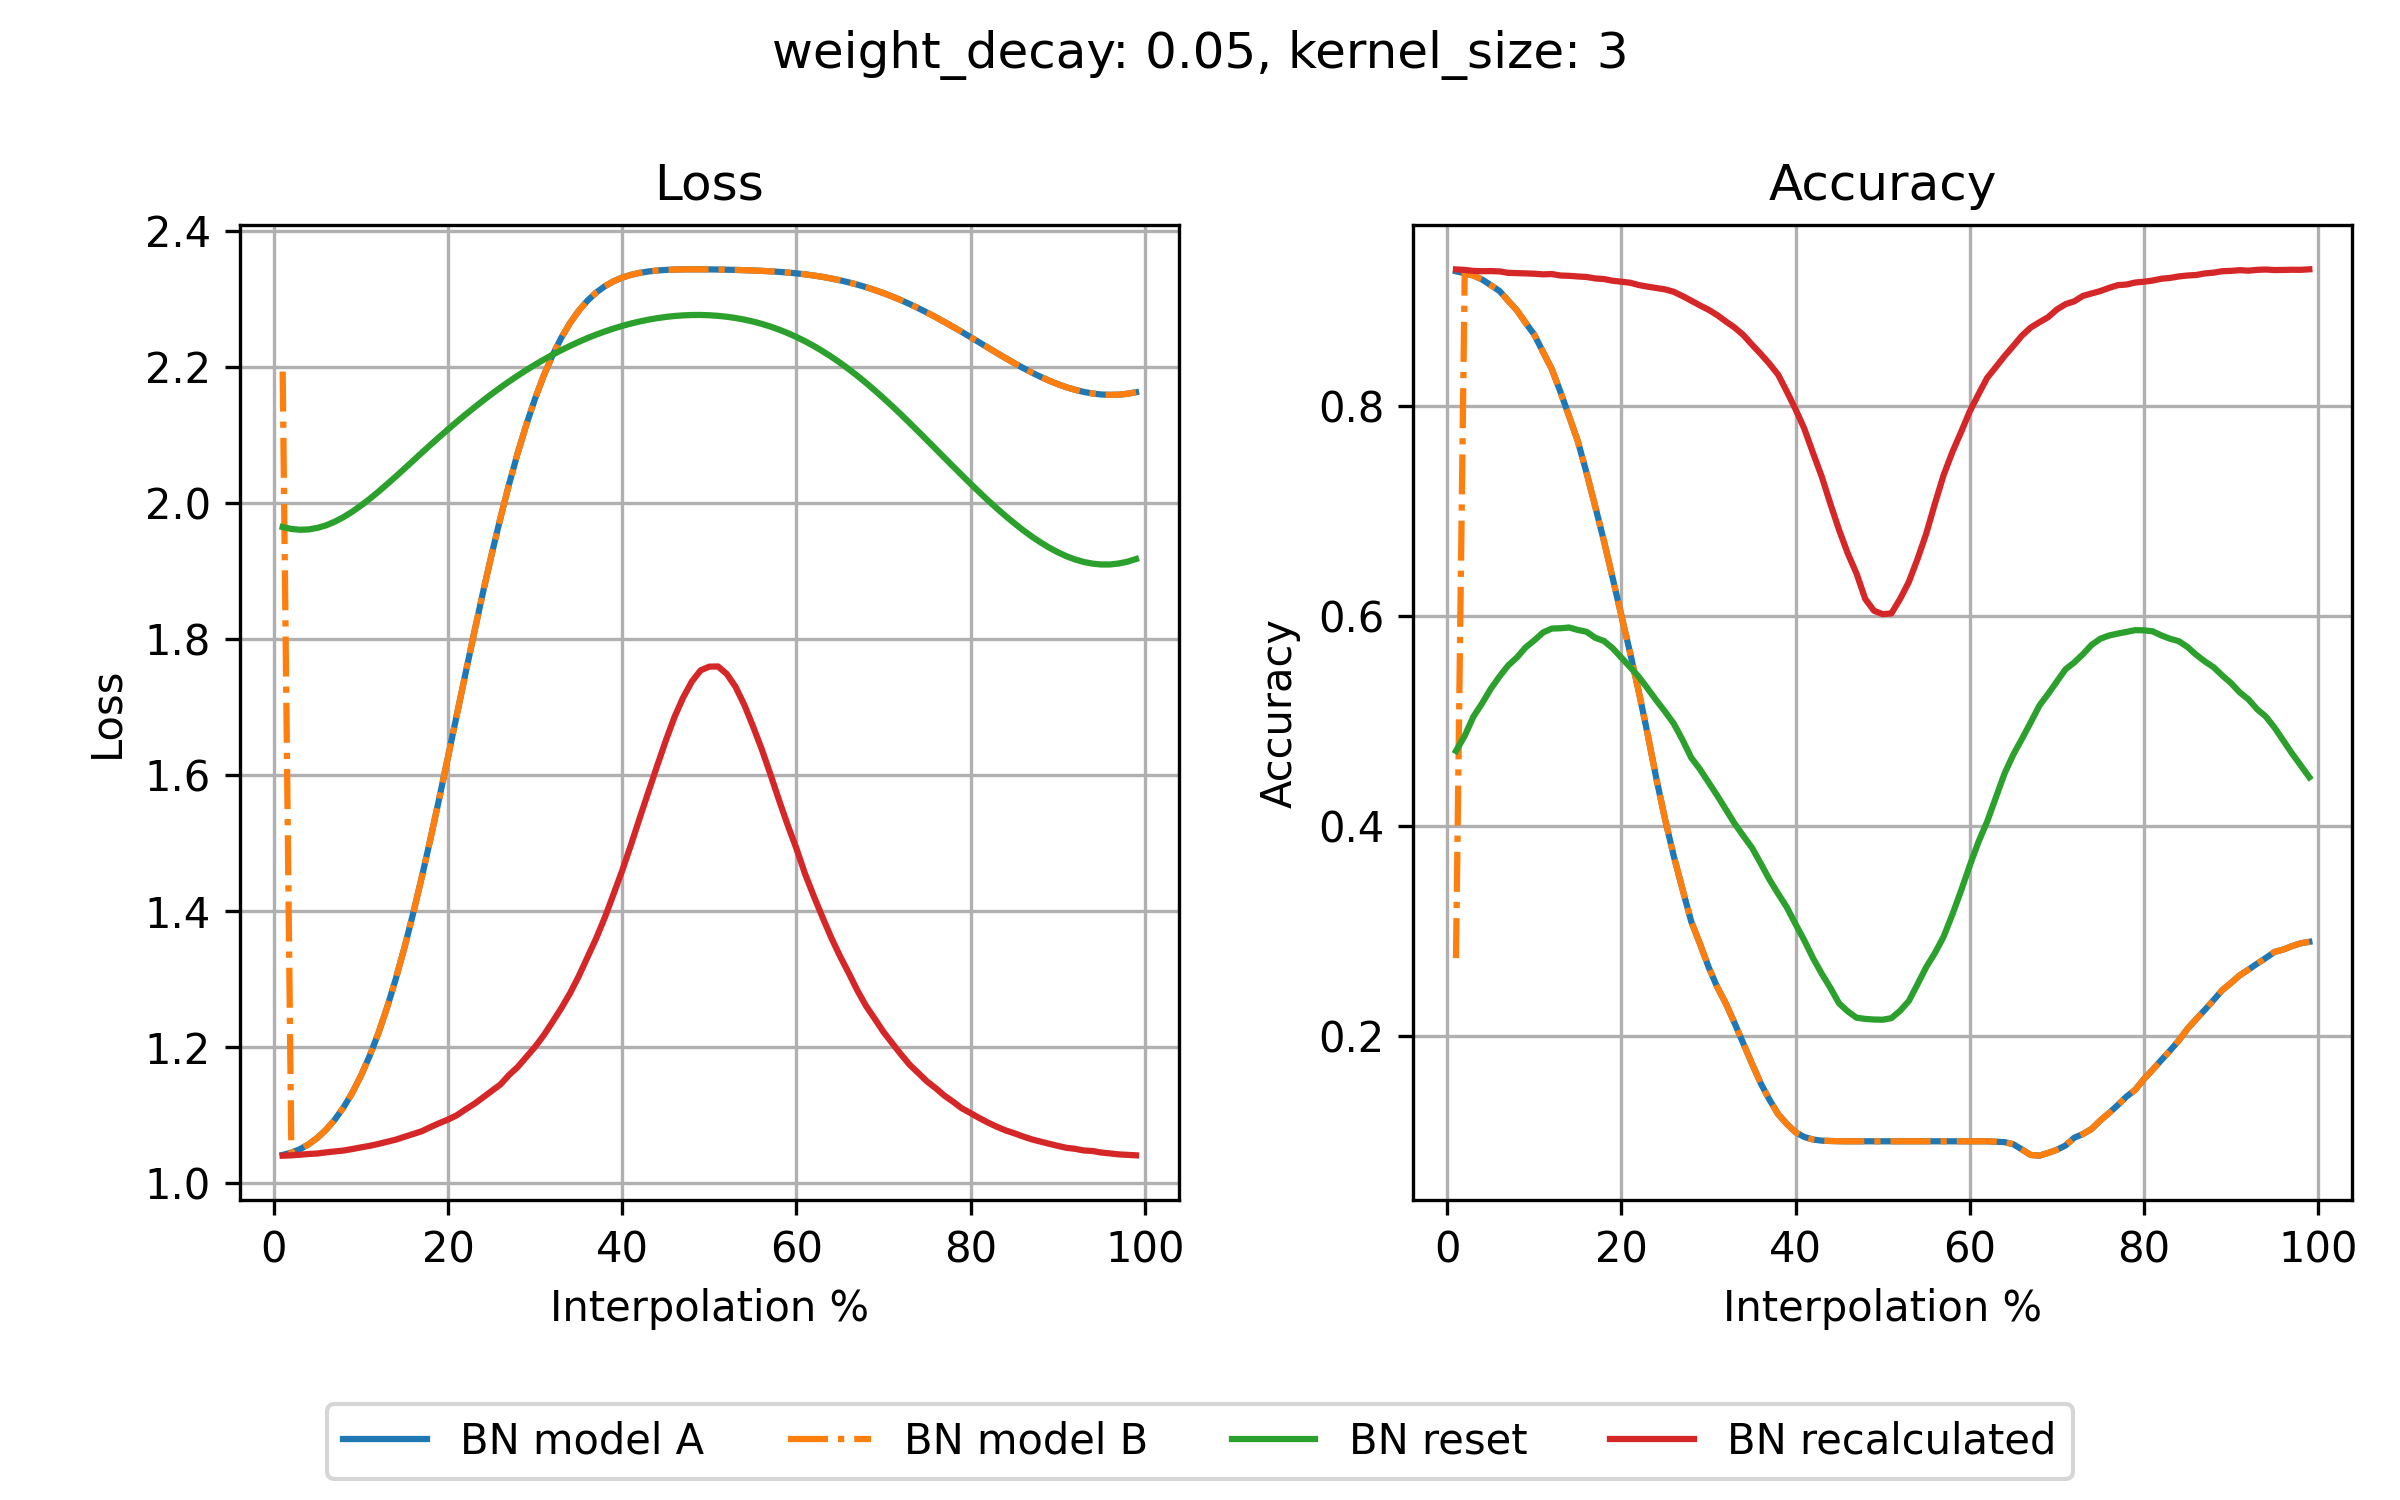

The data file committed next to this chart (first rows):
step, loss_bn_a, loss_bn_b, loss_reset, loss_recalc, acc_bn_a, acc_bn_b, acc_reset, acc_recalc
1, 1.042, 2.193, 1.964, 1.041, 0.9287, 0.2745, 0.4718, 0.9305
2, 1.045, 1.045, 1.962, 1.041, 0.9268, 0.9268, 0.4862, 0.93
3, 1.05, 1.05, 1.96, 1.042, 0.9247, 0.9247, 0.5045, 0.9291
4, 1.058, 1.058, 1.961, 1.043, 0.9209, 0.9209, 0.5172, 0.9288
5, 1.067, 1.067, 1.963, 1.044, 0.9155, 0.9155, 0.5311, 0.9289
6, 1.079, 1.079, 1.967, 1.046, 0.9099, 0.9099, 0.5428, 0.9286
7, 1.094, 1.094, 1.972, 1.047, 0.9006, 0.9006, 0.5533, 0.9272
8, 1.112, 1.112, 1.979, 1.048, 0.8915, 0.8915, 0.5609, 0.927
9, 1.133, 1.133, 1.987, 1.051, 0.8796, 0.8796, 0.5705, 0.9267
10, 1.159, 1.159, 1.996, 1.053, 0.8682, 0.8682, 0.5772, 0.9264
11, 1.188, 1.188, 2.006, 1.055, 0.8518, 0.8518, 0.5847, 0.9258
12, 1.221, 1.221, 2.016, 1.058, 0.8356, 0.8356, 0.5884, 0.9261
13, 1.259, 1.259, 2.027, 1.061, 0.8137, 0.8137, 0.5887, 0.9247
14, 1.301, 1.301, 2.039, 1.064, 0.7904, 0.7904, 0.5894, 0.9244
15, 1.347, 1.347, 2.05, 1.069, 0.7666, 0.7666, 0.5871, 0.9238
16, 1.397, 1.397, 2.062, 1.073, 0.7366, 0.7366, 0.5853, 0.9233
17, 1.451, 1.451, 2.074, 1.077, 0.7044, 0.7044, 0.5796, 0.9219
18, 1.508, 1.508, 2.085, 1.083, 0.6715, 0.6715, 0.5765, 0.9213
19, 1.567, 1.567, 2.097, 1.089, 0.6362, 0.6362, 0.5696, 0.9197
20, 1.627, 1.627, 2.108, 1.094, 0.6005, 0.6005, 0.5606, 0.9188
21, 1.688, 1.688, 2.119, 1.1, 0.5652, 0.5652, 0.5517, 0.9178
22, 1.749, 1.749, 2.13, 1.109, 0.5279, 0.5279, 0.5424, 0.9156
23, 1.809, 1.809, 2.14, 1.117, 0.4882, 0.4882, 0.5314, 0.9141
24, 1.868, 1.868, 2.15, 1.126, 0.4459, 0.4459, 0.5201, 0.9128
25, 1.924, 1.924, 2.16, 1.136, 0.4071, 0.4071, 0.5094, 0.9115
26, 1.977, 1.977, 2.169, 1.145, 0.372, 0.372, 0.498, 0.9092
27, 2.027, 2.027, 2.178, 1.159, 0.3405, 0.3405, 0.4827, 0.9052
28, 2.074, 2.074, 2.187, 1.171, 0.3098, 0.3098, 0.4656, 0.9008
29, 2.116, 2.116, 2.195, 1.186, 0.2885, 0.2885, 0.4546, 0.8963
30, 2.154, 2.154, 2.203, 1.201, 0.2662, 0.2662, 0.442, 0.8921
31, 2.187, 2.187, 2.21, 1.218, 0.2469, 0.2469, 0.4293, 0.887
32, 2.217, 2.217, 2.218, 1.237, 0.2311, 0.2311, 0.416, 0.8809
33, 2.243, 2.243, 2.224, 1.258, 0.2125, 0.2125, 0.4026, 0.8751
34, 2.264, 2.264, 2.231, 1.279, 0.1931, 0.1931, 0.3909, 0.868
35, 2.282, 2.282, 2.237, 1.304, 0.1738, 0.1738, 0.3795, 0.8588
36, 2.297, 2.297, 2.242, 1.332, 0.1552, 0.1552, 0.3646, 0.85
37, 2.309, 2.309, 2.247, 1.36, 0.1396, 0.1396, 0.3493, 0.8406
38, 2.318, 2.318, 2.252, 1.391, 0.1258, 0.1258, 0.3358, 0.8302
39, 2.326, 2.326, 2.256, 1.425, 0.1165, 0.1165, 0.3228, 0.8141
40, 2.331, 2.331, 2.26, 1.46, 0.1086, 0.1086, 0.3068, 0.7972
41, 2.335, 2.335, 2.263, 1.497, 0.1041, 0.1041, 0.2914, 0.7788
42, 2.338, 2.338, 2.266, 1.537, 0.1017, 0.1017, 0.2745, 0.7557
43, 2.34, 2.34, 2.269, 1.575, 0.1006, 0.1006, 0.2597, 0.7332
44, 2.341, 2.341, 2.271, 1.613, 0.1003, 0.1003, 0.2461, 0.7071
45, 2.342, 2.342, 2.273, 1.651, 0.1001, 0.1001, 0.2313, 0.6822
46, 2.343, 2.343, 2.275, 1.685, 0.1, 0.1, 0.2237, 0.6598
47, 2.343, 2.343, 2.275, 1.714, 0.1, 0.1, 0.2177, 0.6408
48, 2.343, 2.343, 2.276, 1.738, 0.1, 0.1, 0.2166, 0.6166
49, 2.343, 2.343, 2.276, 1.754, 0.1, 0.1, 0.216, 0.6054
50, 2.343, 2.343, 2.276, 1.759, 0.1, 0.1, 0.2158, 0.6021
51, 2.343, 2.343, 2.275, 1.76, 0.1, 0.1, 0.2173, 0.6028
52, 2.343, 2.343, 2.273, 1.749, 0.1, 0.1, 0.2243, 0.6166
53, 2.342, 2.342, 2.272, 1.73, 0.1, 0.1, 0.2336, 0.6327
54, 2.342, 2.342, 2.269, 1.704, 0.1, 0.1, 0.2495, 0.6546
55, 2.341, 2.341, 2.266, 1.672, 0.1, 0.1, 0.2659, 0.6787
56, 2.341, 2.341, 2.263, 1.639, 0.1, 0.1, 0.2793, 0.7074
57, 2.34, 2.34, 2.259, 1.602, 0.1, 0.1, 0.2949, 0.7346
58, 2.339, 2.339, 2.255, 1.563, 0.1, 0.1, 0.3159, 0.7564
59, 2.338, 2.338, 2.249, 1.526, 0.1, 0.1, 0.3386, 0.7755
60, 2.337, 2.337, 2.244, 1.492, 0.1, 0.1, 0.3626, 0.7952
... 39 more rows
